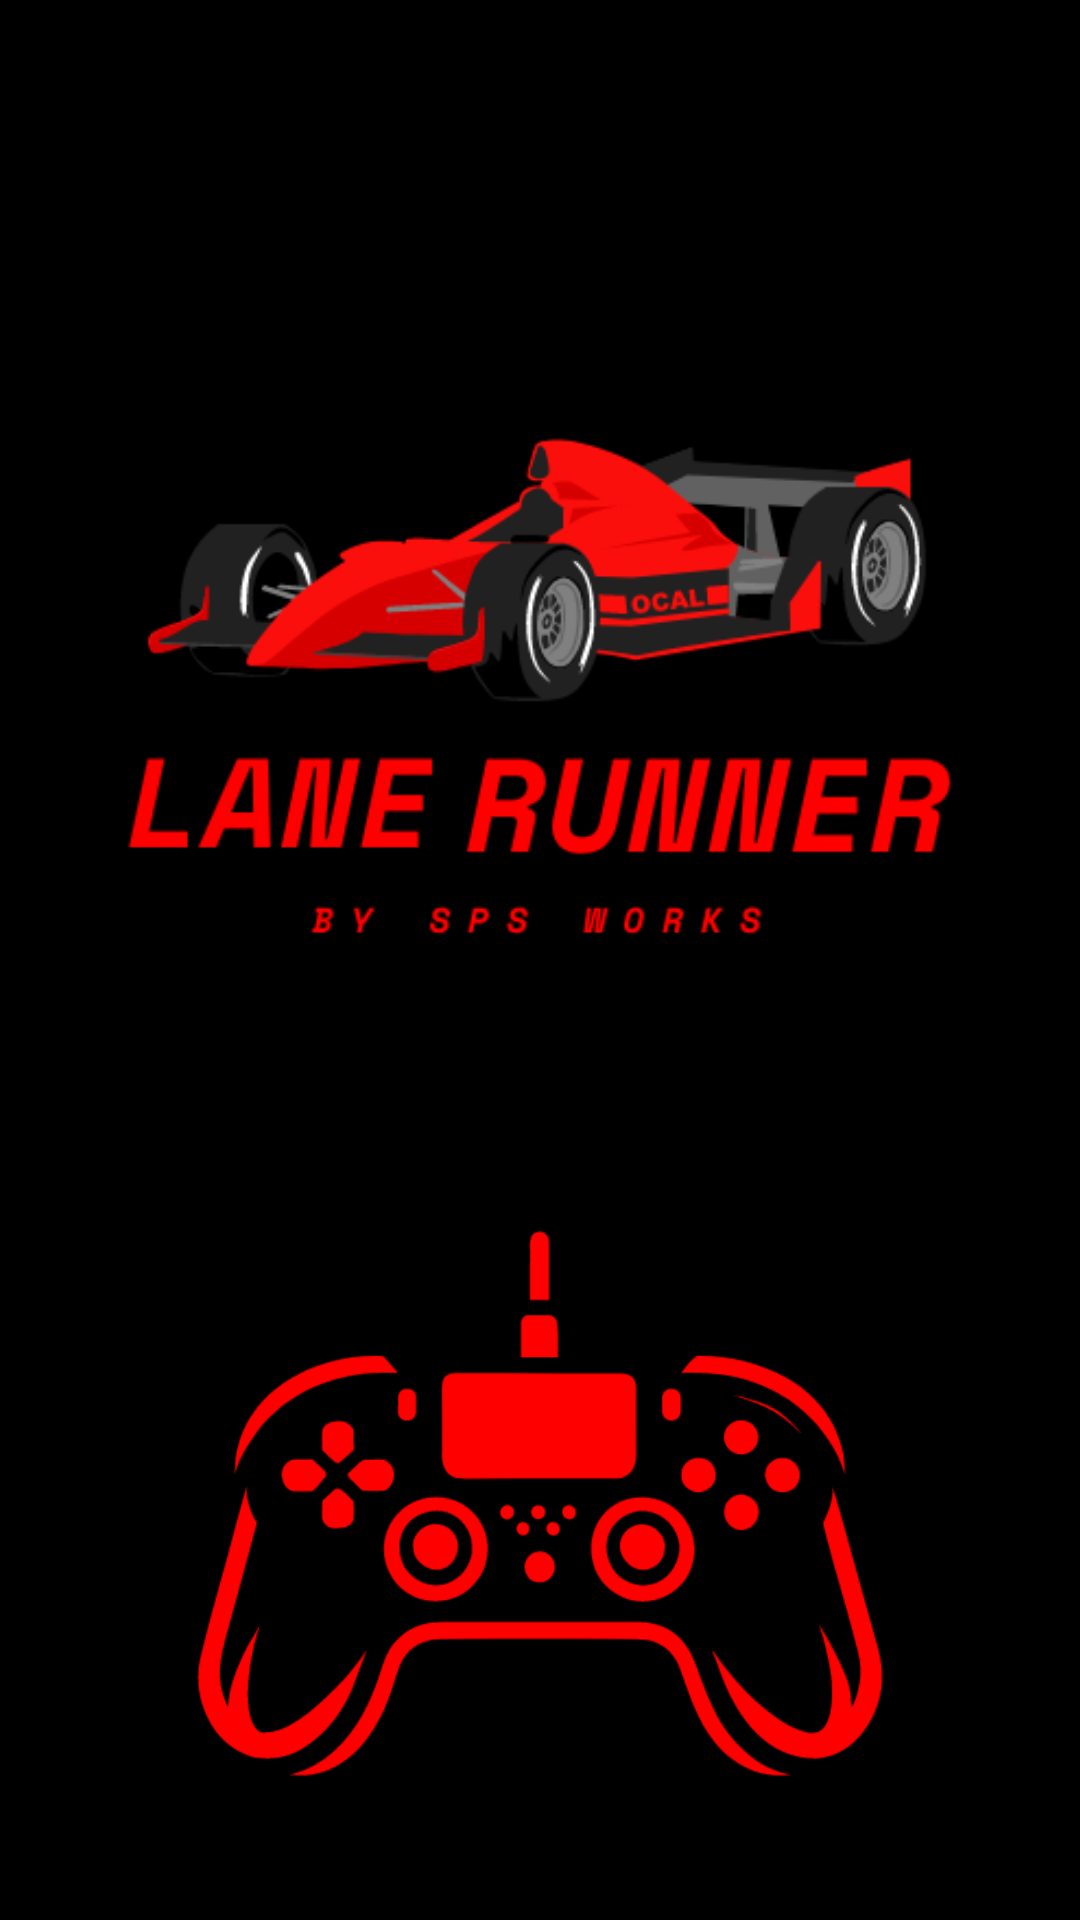

Android layout source for this screen:
<!-- AndroidManifest.xml: application theme Theme.LaneRunnerGame -->
<!-- res/layout/splash_screen.xml -->
<?xml version="1.0" encoding="utf-8"?>
<androidx.constraintlayout.widget.ConstraintLayout xmlns:android="http://schemas.android.com/apk/res/android"
    xmlns:app="http://schemas.android.com/apk/res-auto"
    xmlns:tools="http://schemas.android.com/tools"
    android:layout_width="match_parent"
    android:layout_height="match_parent"
    android:background="@color/black">

    <ImageView
        android:id="@+id/imageView4"
        android:layout_width="436dp"
        android:layout_height="364dp"
        android:layout_marginTop="16dp"
        app:layout_constraintEnd_toEndOf="parent"
        app:layout_constraintHorizontal_bias="0.52"
        app:layout_constraintStart_toStartOf="parent"
        app:layout_constraintTop_toTopOf="parent"
        app:srcCompat="@drawable/logo" />

    <ImageView
        android:id="@+id/imageView5"
        android:layout_width="234dp"
        android:layout_height="260dp"
        app:layout_constraintEnd_toEndOf="parent"
        app:layout_constraintStart_toStartOf="parent"
        app:layout_constraintTop_toBottomOf="@+id/imageView4"
        app:srcCompat="@drawable/console" />
</androidx.constraintlayout.widget.ConstraintLayout>
<!-- resources referenced by this layout -->
<resources>
  <color name="black">#FF000000</color>
  <!-- drawable console: png bitmap (drawable, 20712 bytes) -->
  <!-- drawable logo: png bitmap (drawable, 28490 bytes) -->
  <style name="Theme.LaneRunnerGame" parent="Base.Theme.LaneRunnerGame" />
  <style name="Base.Theme.LaneRunnerGame" parent="Theme.Material3.DayNight.NoActionBar">
          
          
      </style>
</resources>
